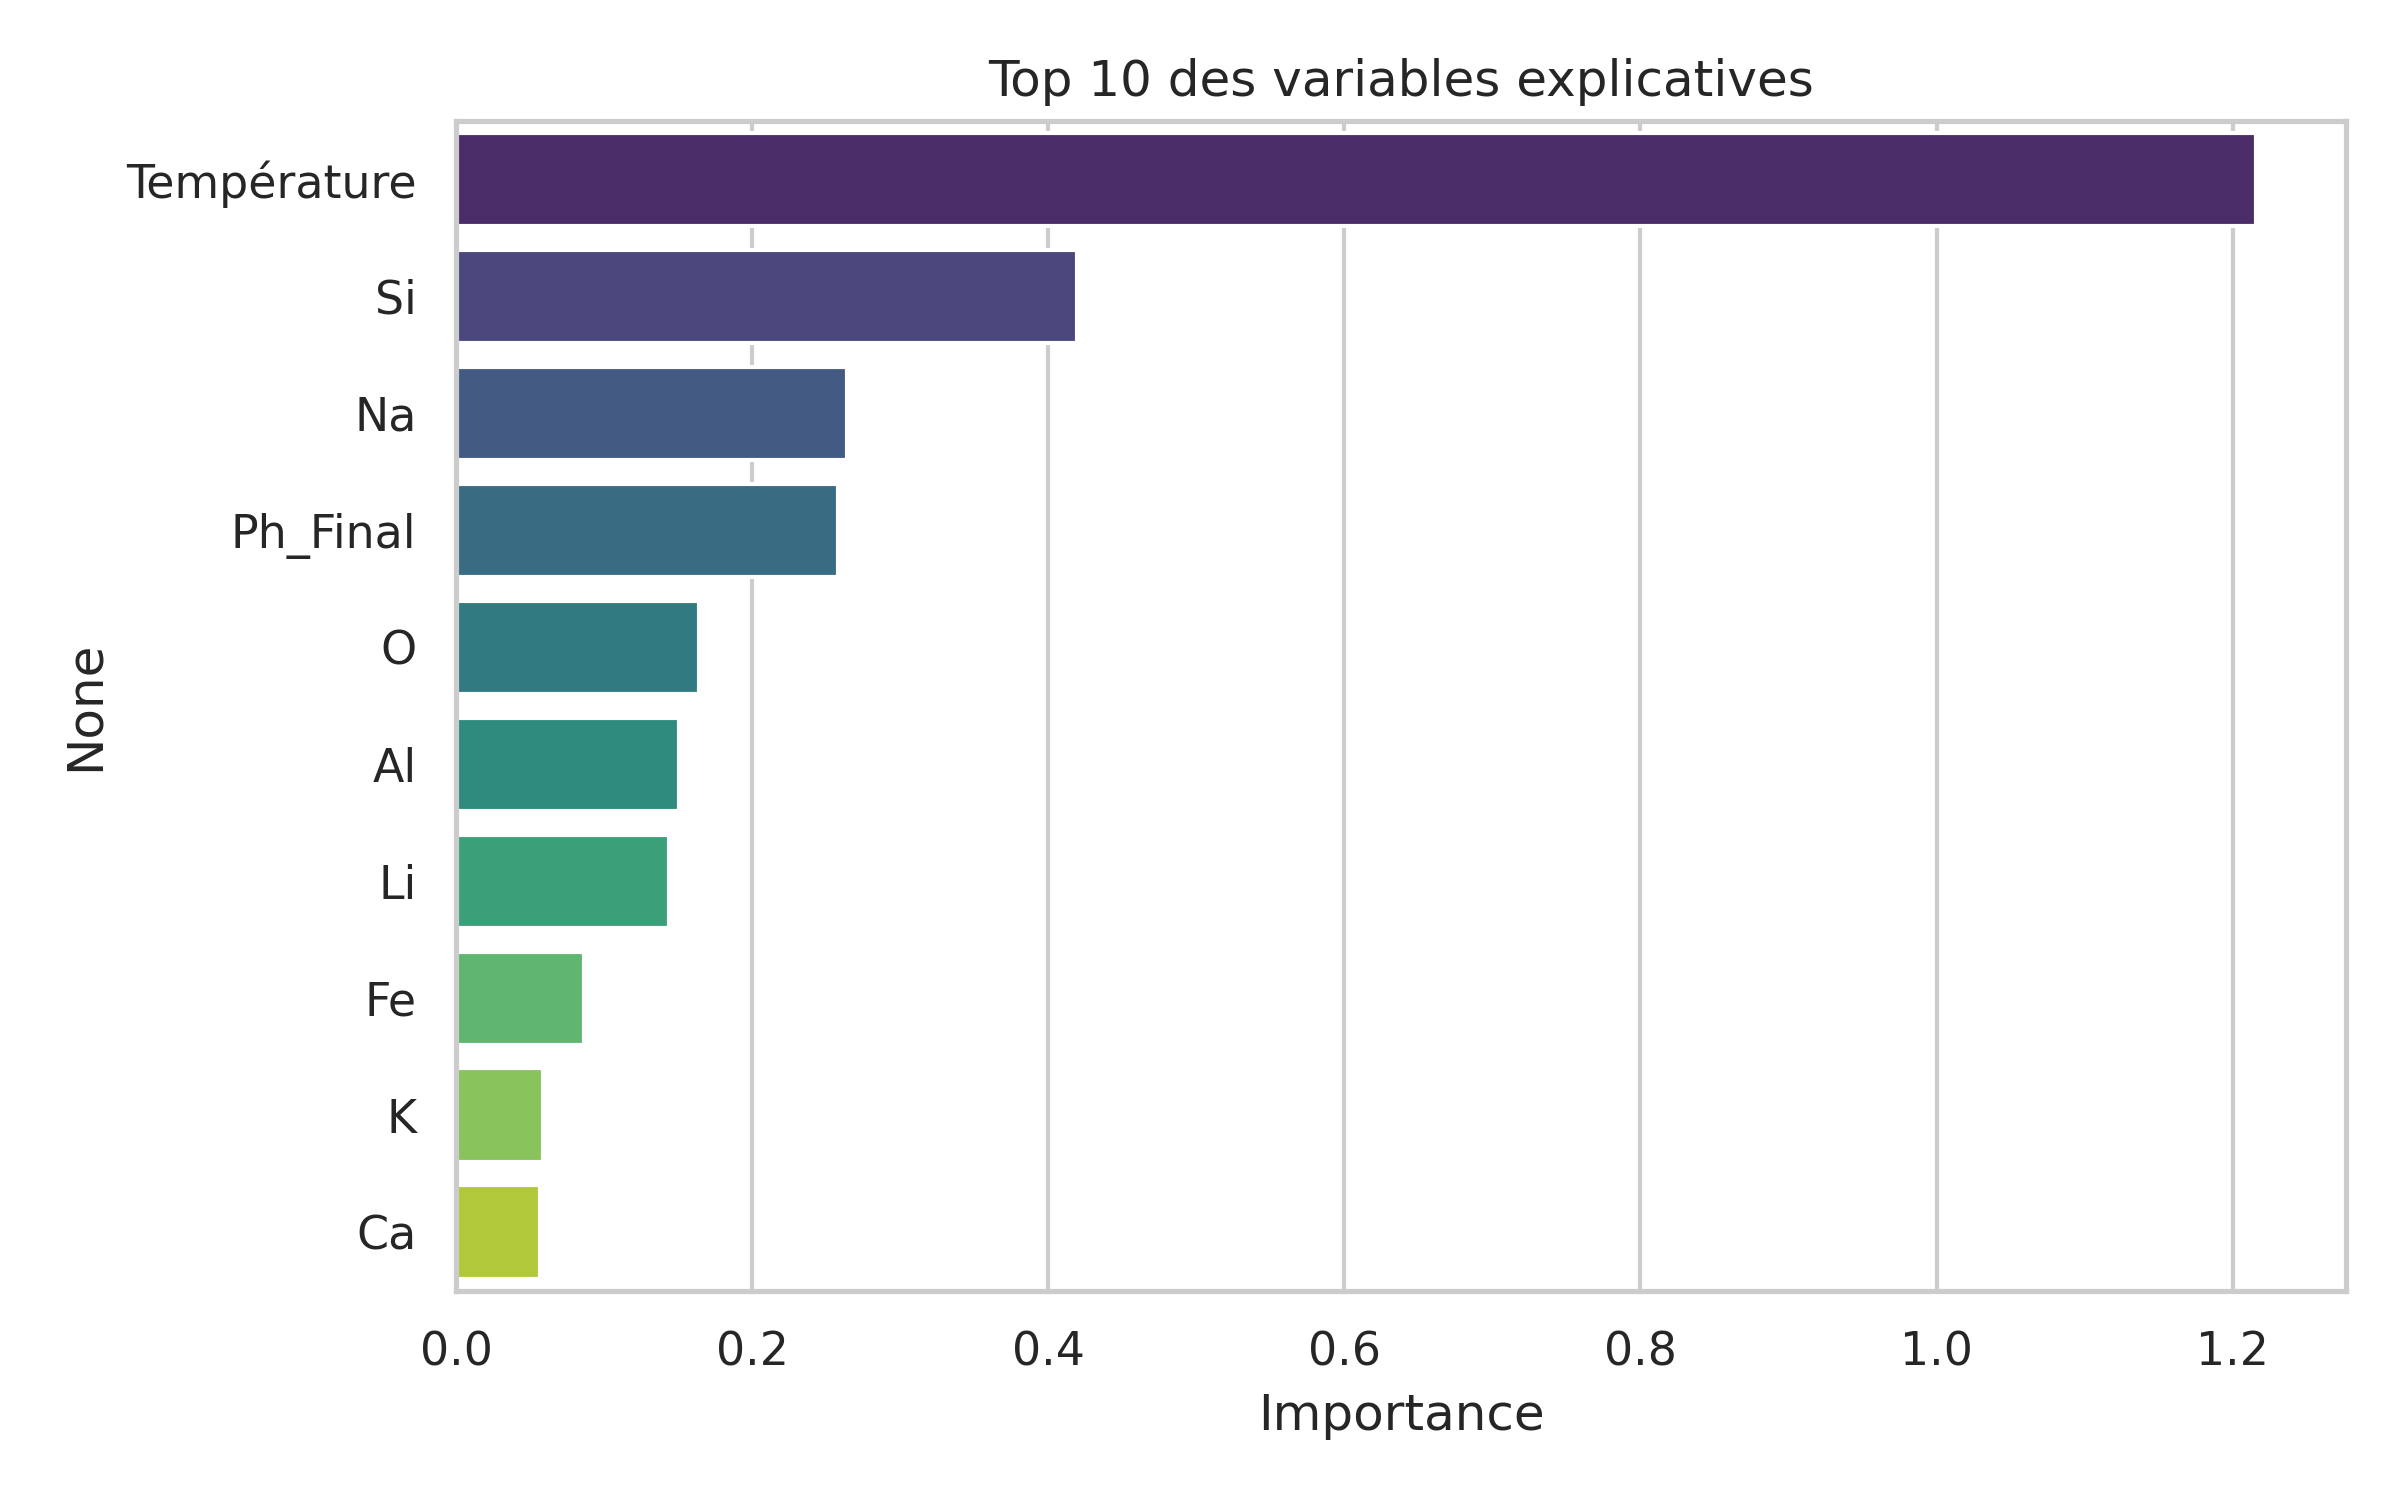

Data behind this chart, as committed beside it:
, 0
Température, 1.216
Si, 0.4194
Na, 0.264
Ph_Final, 0.2579
O, 0.1642
Al, 0.1509
Li, 0.1441
Fe, 0.08636
K, 0.05853
Ca, 0.05698
